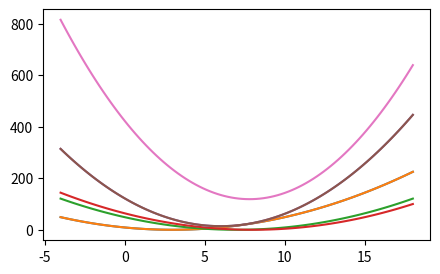

This chart was generated by the following Python code:
import numpy as np
import matplotlib.pyplot as plt
plt.rc('figure', figsize=(5,3))

X = np.linspace(-4,18,100)

d = 3

plt.plot(X, (X-d)**2 );

plt.plot(X, (X-3)**2 )
plt.plot(X, (X-7)**2 )
plt.plot(X, (X-8)**2 );

plt.plot(X, (X-3)**2 + (X-7)**2 + (X-8)**2 );

plt.plot(X, sum([ (X-d)**2 for d in [3,7,8]]) );

def Q(xs, datos):
    x,d = np.meshgrid(xs,datos)
    return np.sum( (x-d)**2, axis=0 )

D = [1,3,10,12,13]

plt.plot( X, Q(X, D) );

Q(2, D)

Q( np.array( [1,2,3]), D )

k = np.argmin( Q(X,D) )
k

X[k]

Q( X[k], D )

Q(X, D)[k]

from scipy.optimize import minimize

#              función a minimizar (su primer argumento)                 
#              |  punto de partida
#              |  |       argumentos extra de la función a minimizar
#              |  |       |
#              V  V       V 
sol = minimize(Q, 0, args=D)
sol

sol['x']

np.mean(D)

def Qm(x, datos):
    mx  = np.mean(datos)
    var = np.var(datos)
    n = len(datos)
    return n*(x-mx)**2  + n*var

Qm( 3, [3,4,5,6])

Qm( np.array([3,8,10]) , [123,44,57,60])